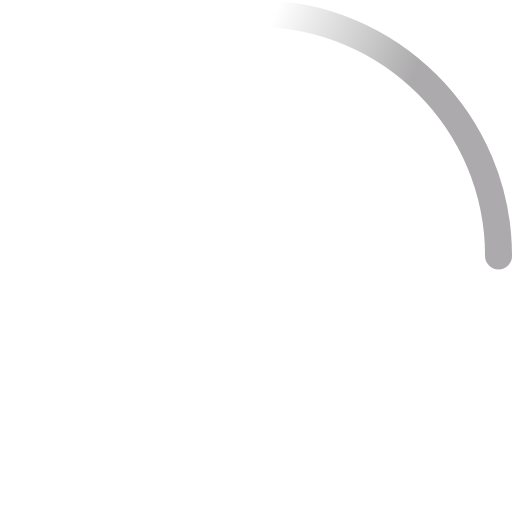
t = 0.00 s
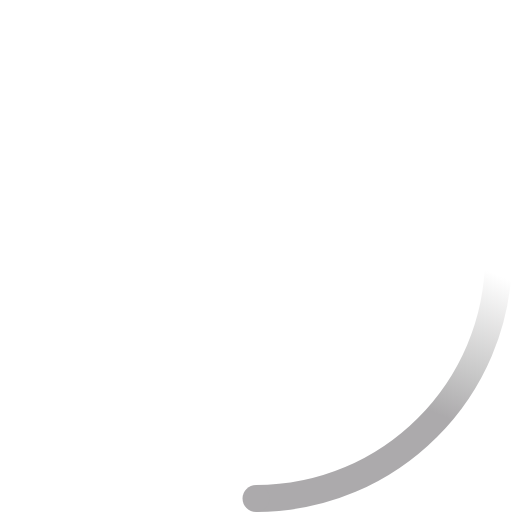
t = 0.23 s
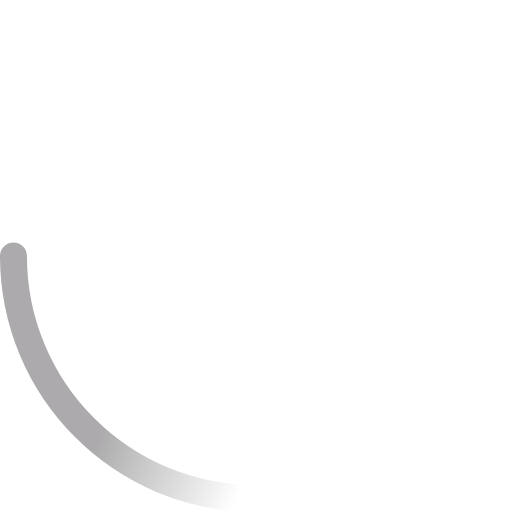
t = 0.45 s
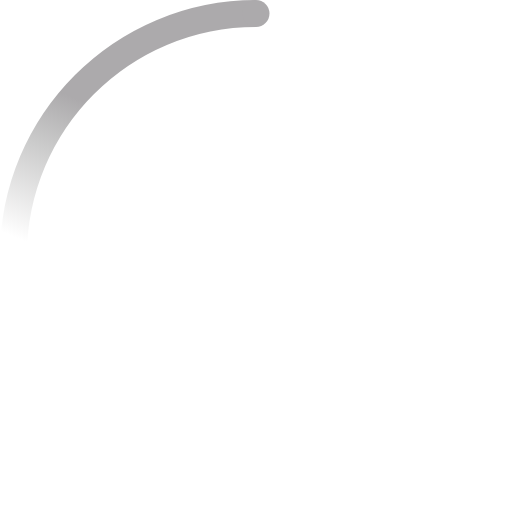
t = 0.68 s

The animated SVG that drew these frames (rendered in a browser with its animation timeline set to each time). Animation: 2 SMIL elements (animateTransform=2); one cycle of 0.90 s, repeats indefinitely.

<svg width="38" height="38" viewBox="0 0 38 38" xmlns="http://www.w3.org/2000/svg"><defs><linearGradient x1="8.042%" y1="0%" x2="65.682%" y2="23.865%" id="a"><stop stop-color="#acaaaa" stop-opacity="0" offset="0%"/><stop stop-color="#acacac" stop-opacity=".631" offset="63.146%"/><stop stop-color="#acaaac" offset="100%"/></linearGradient></defs><g transform="translate(1 1)" fill="none" fill-rule="evenodd"><path d="M36 18c0-9.94-8.06-18-18-18" stroke="url(#a)" stroke-width="2"><animateTransform attributeName="transform" type="rotate" from="0 18 18" to="360 18 18" dur="0.9s" repeatCount="indefinite"/></path><circle fill="#acaaac" cx="36" cy="18" r="1"><animateTransform attributeName="transform" type="rotate" from="0 18 18" to="360 18 18" dur="0.9s" repeatCount="indefinite"/></circle></g></svg>